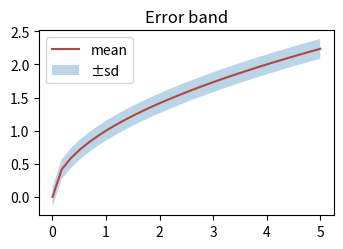

This chart was generated by the following Python code:
"""均值曲线 + 误差带——pyplot 状态机，无 savefig。

同一张视觉结果，只换代码组织方式。同族之间**绘图正文逐字相同**，
Tavotto 的兼容表现不该因为写法而剧烈波动。
"""
import matplotlib.pyplot as plt
import numpy as np

fig = plt.figure(figsize=(3.8, 2.4))
ax = fig.gca()
X = np.linspace(0.0, 5.0, 30)
Y = np.sqrt(X)
ax.plot(X, Y, color="#B4473C", label="mean")
ax.fill_between(X, Y - 0.15, Y + 0.15, alpha=0.3, label="±sd")
ax.set_title("Error band")
ax.legend()
plt.show()
